Run: headless pygame with SDL's dummy video driver; simulated clock (each Clock.tick advances the game by its frame time, no real sleeping); random seed 0; keys injected as events and as key.get_pressed() state; mouse plan: one left click at the window centre at the start of phase 2, then a move to the lower-right quarter at the start of phase 3.
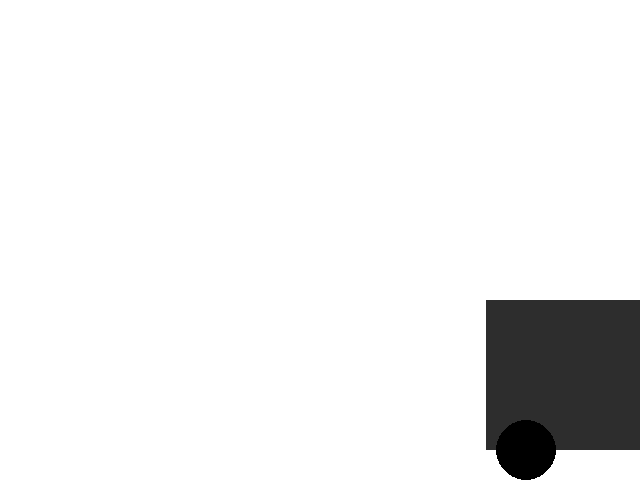
Frame 1 of 4 · flips 1–60 · no input
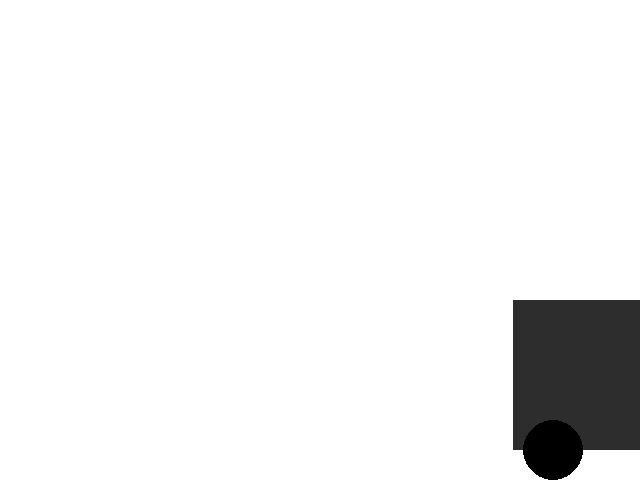
Frame 2 of 4 · flips 61–180 · clicked the window centre · tapped SPACE, RETURN · held RIGHT (→), D
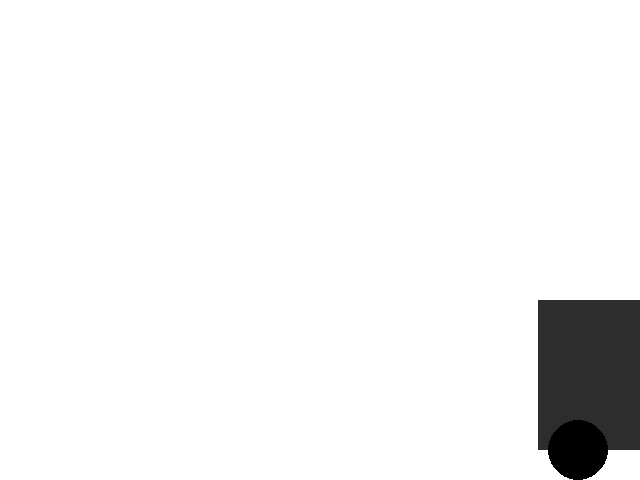
Frame 3 of 4 · flips 181–300 · moved the mouse to the lower-right quarter · held DOWN (↓), S
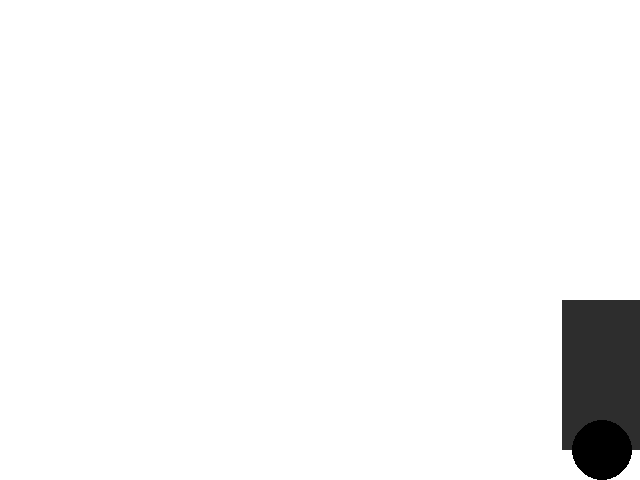
Frame 4 of 4 · flips 301–420 · held LEFT (←), A, UP (↑), W

The pygame program that drew these frames:

import pygame
from pygame.locals import *
from sys import exit

pygame.init()

x=640
y=480
px=0
py=0
vel_px=0.25
screen = pygame.display.set_mode((x, y), 0, 32)
pygame.display.set_caption("Teste")

clock = pygame.time.Clock()
while True:
    dt = clock.tick(30)
    for event in pygame.event.get():
        if event.type == pygame.QUIT:
            pygame.quit()
            exit()

    screen.fill((255, 255, 255))

    class onibus:
        pygame.draw.circle(screen, (100, 100, 100), (40+px, 450+py), 20)
        pygame.draw.circle(screen, (255, 255, 
        255), (220+px, 450+py), 20)
        pygame.draw.rect(screen, (255, 255, 255), (0+px, 300+py, 320, 180))
        pygame.draw.rect(screen, (45, 45, 45), (0+px, 300+py, 320, 150))
        pygame.draw.rect(screen, (0, 200, 255), (250+px, 325+py, 70, 40))
        pygame.draw.circle(screen, (0, 0, 0), (40+px, 450+py), 30)
        pygame.draw.circle(screen, (0, 0, 0), (220+px, 450+py), 30)

        
    px+=vel_px * dt
    if px >= 639:
        px = -320
        
    posicao_mouse = pygame.mouse.get_pos()
    print(f"Coordenadas do Mouse: X={posicao_mouse[0]}, Y={posicao_mouse[1]}")

    pygame.display.update()
